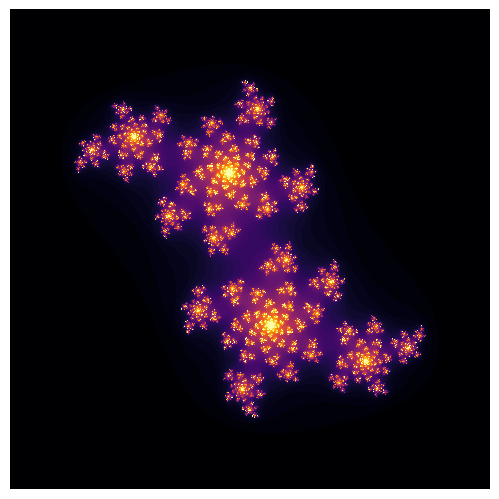

The matplotlib source for this figure:
"""
Simple script to plot fractals.
Various comments are placed in places where you can change variables to change the look of the fractal.
"""

import numpy as np
import matplotlib.pyplot as plt

# Set the size of the image (fractal doesn't scale with the sizes, so changing the size might mean some parts of the
# fractal get cut off
m = 480
n = 480

s = 300  # Scale.
x = np.linspace(-m / s, m / s, num=m).reshape((1, m))
y = np.linspace(-n / s, n / s, num=n).reshape((n, 1))
Z = np.tile(x, (n, 1)) + 1j * np.tile(y, (1, m))

c = 0.1 + 0.651j  # this is the constant used in the complex polynomials
C = np.full((n, m), c)  # C is the matrix representing the (complex) constant part of the polynomials
M = np.full((n, m), True, dtype=bool)
N = np.zeros((n, m))

for i in range(64):  # number of iterations will change the level of detail
    Z[M] = Z[M] * Z[M] + C[M]  # set of complex polynomials as matrices
    M[np.abs(Z) > 2] = False
    N[M] = i


fig = plt.figure()
fig.set_size_inches(m / 100, n / 100)
ax = fig.add_axes([0, 0, 1, 1], frameon=False, aspect=1)
ax.set_xticks([])
ax.set_yticks([])

# you can change the color map (cmap) to different maps for different colours in hte plot
# more color maps can be found at https://matplotlib.org/3.3.2/tutorials/colors/colormaps.html
plt.imshow(np.flipud(N), cmap='inferno')
plt.savefig('julia.png')
plt.show()
